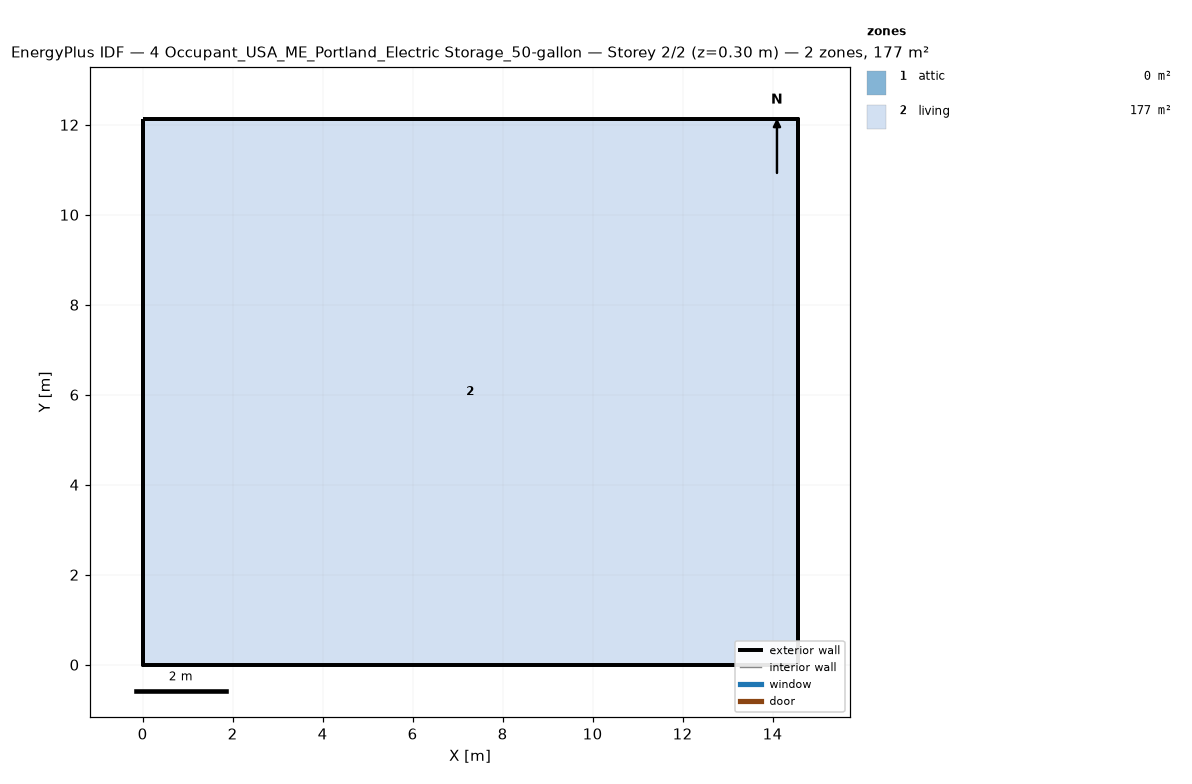
=== STOREY PLAN SPEC (per zone: floor XY polygon, exterior-wall plan segments, windows/doors) ===
zone 1: attic  (0.0 m²)
  exterior wall: (14.55, 0.00) – (14.55, 12.13) – (14.55, 6.06)  [18.2 m]
  exterior wall: (0.00, 12.13) – (0.00, 0.00) – (0.00, 6.06)  [18.2 m]
zone 2: living  (176.5 m²)
  floor: (0.00, 0.00) (0.00, 12.13) (14.55, 12.13) (14.55, 0.00)
  exterior wall: (0.00, 0.00) – (14.55, 0.00)  [14.6 m]
  exterior wall: (14.55, 0.00) – (14.55, 12.13)  [12.1 m]
  exterior wall: (14.55, 12.13) – (0.00, 12.13)  [14.6 m]
  exterior wall: (0.00, 12.13) – (0.00, 0.00)  [12.1 m]

=== DERIVED (storey summary) ===
Building: 4 Occupant_USA_ME_Portland_Electric Storage_50-gallon
Storey: 2 of 2  (floor level z = 0.30 m)
Storey gross floor area: 176.5 m²
Zones on this storey: 2
  - attic: floor 0.0 m²; exterior wall 36.4 m (24.5 m²); WWR 0.0%
  - living: floor 176.5 m²; exterior wall 53.4 m (146.4 m²); WWR 0.0%
Zone adjacency: (none detected)